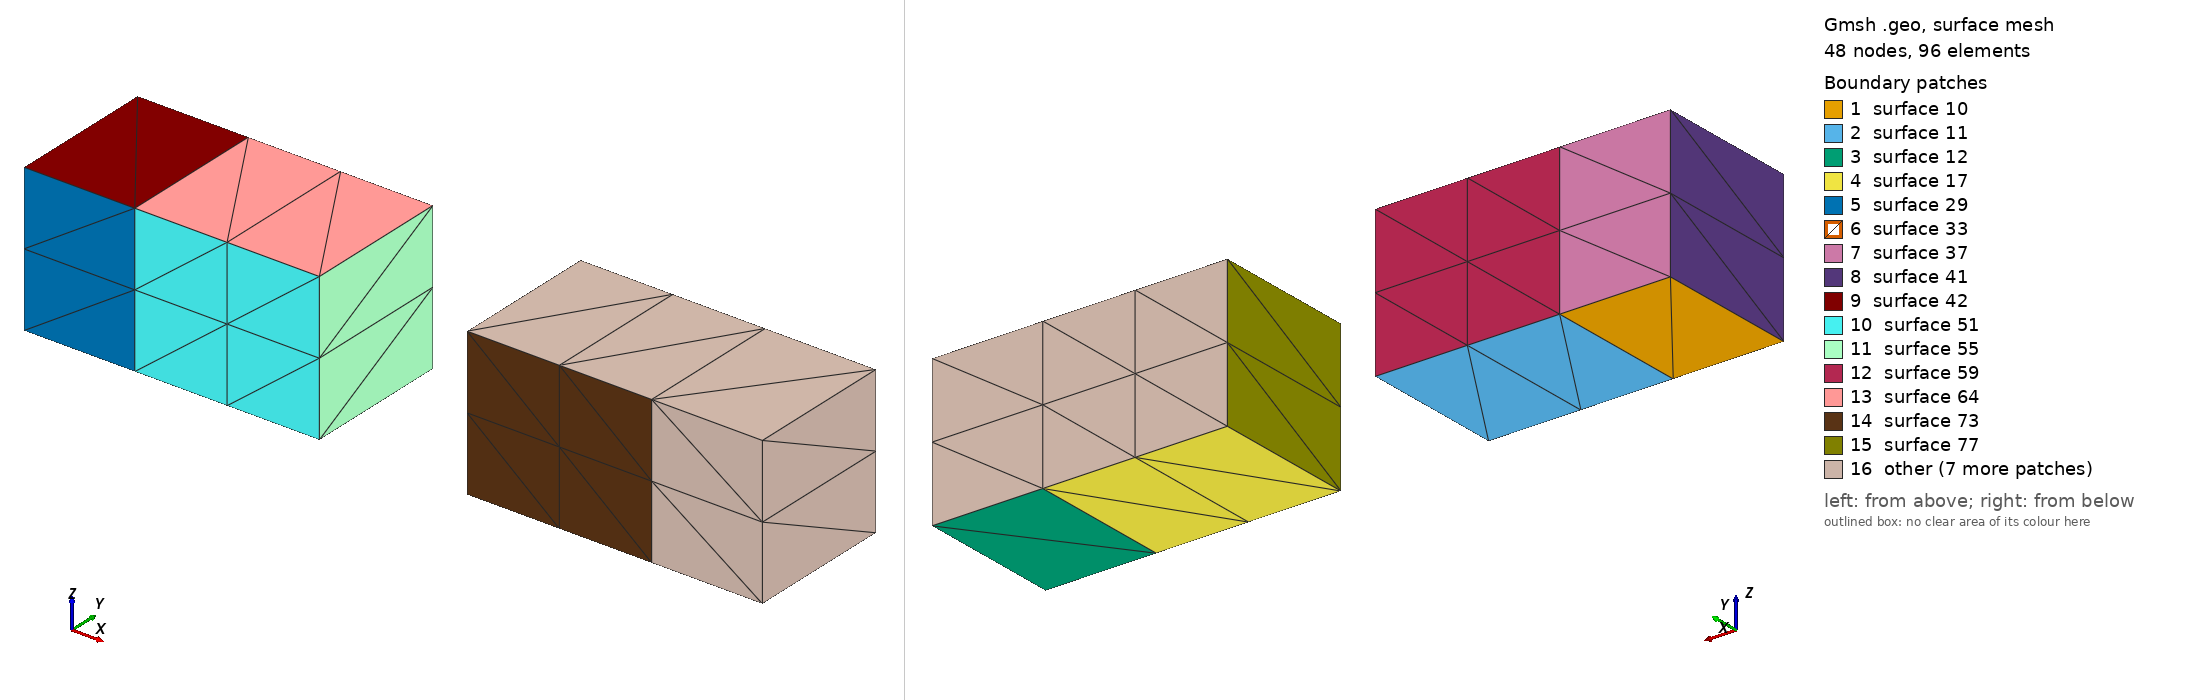

Gmsh geometry script, surface-meshed: 48 nodes, 96 surface elements. Boundary patches (legend numbers): 1 surface 10, 2 surface 11, 3 surface 12, 4 surface 17, 5 surface 29, 6 surface 33, 7 surface 37, 8 surface 41, 9 surface 42, 10 surface 51, 11 surface 55, 12 surface 59, 13 surface 64, 14 surface 73, 15 surface 77, 16 other. Left view from above one corner, right view from below the opposite corner. The script declares no physical surfaces, so the legend lists its geometric surfaces. The drawing asked Gmsh for element sizes between 1% and 20% of the model's largest extent; the script's own settings can give other sizes.

=== 3d_3_point_bending_test.geo (drawn) ===
meshSize       = 50;
notchHeight    = 20;
notchWidth     = 20;
length = 0;
height = 0;
depth  = 0;
//*********************************************************************************************
Function CreateCuboid
// create points
p1 = newp; Point(p1)  = {x_origin       	       ,   y_origin    ,   0,  meshSize};
p2 = newp; Point(p2)  = {x_origin + l_support    ,   y_origin    ,   0,  meshSize};
p3 = newp; Point(p3)  = {x_end/2.     	         ,	y_origin    ,   0,  meshSize};
p4 = newp; Point(p4)  = {x_origin       	       ,   y_end    ,   0,  meshSize};
p5 = newp; Point(p5)  = {x_origin + l_support    ,   y_end    ,   0,  meshSize};
p6 = newp; Point(p6)  = {x_end/2.     	         ,	 y_end    ,   0,  meshSize};


// create lines
l1  = newreg; Line(l1)  = {p1,p2};
l2  = newreg; Line(l2)  = {p2,p3};

l4  = newreg; Line(l4)  = {p4,p5};
l5  = newreg; Line(l5)  = {p5,p6};

// create inner vertical lines
lv1 = newreg; Line(lv1) = {p1,p4};
lv2 = newreg; Line(lv2) = {p2,p5};
lv3 = newreg; Line(lv3) = {p3,p6};

loop1 = newll; Line Loop(loop1) = {l1,lv2,-l4,-lv1};
loop2 = newll; Line Loop(loop2) = {l2,lv3,-l5,-lv2};


plane1 = news; Plane Surface(plane1) = {loop1};
plane2 = news; Plane Surface(plane2) = {loop2};




Return

// first rectangle
x_origin  =  0;
y_origin  =  0;
x_end     =  160;
l_support =  30;
y_end     =  40;
z_end     =  40;
index     =   0;
Call CreateCuboid;

Rotate {{0, 1, 0}, {x_end/2. +20, 0, 0}, Pi} {
  Duplicata { Surface{plane1:plane2}; }
}

Transfinite Surface {10,11,17,12};

Extrude {0,0,z_end}
{
Surface{10,11,17,12};
Layers{2};
}

Physical Volume(777) = {1:4};
